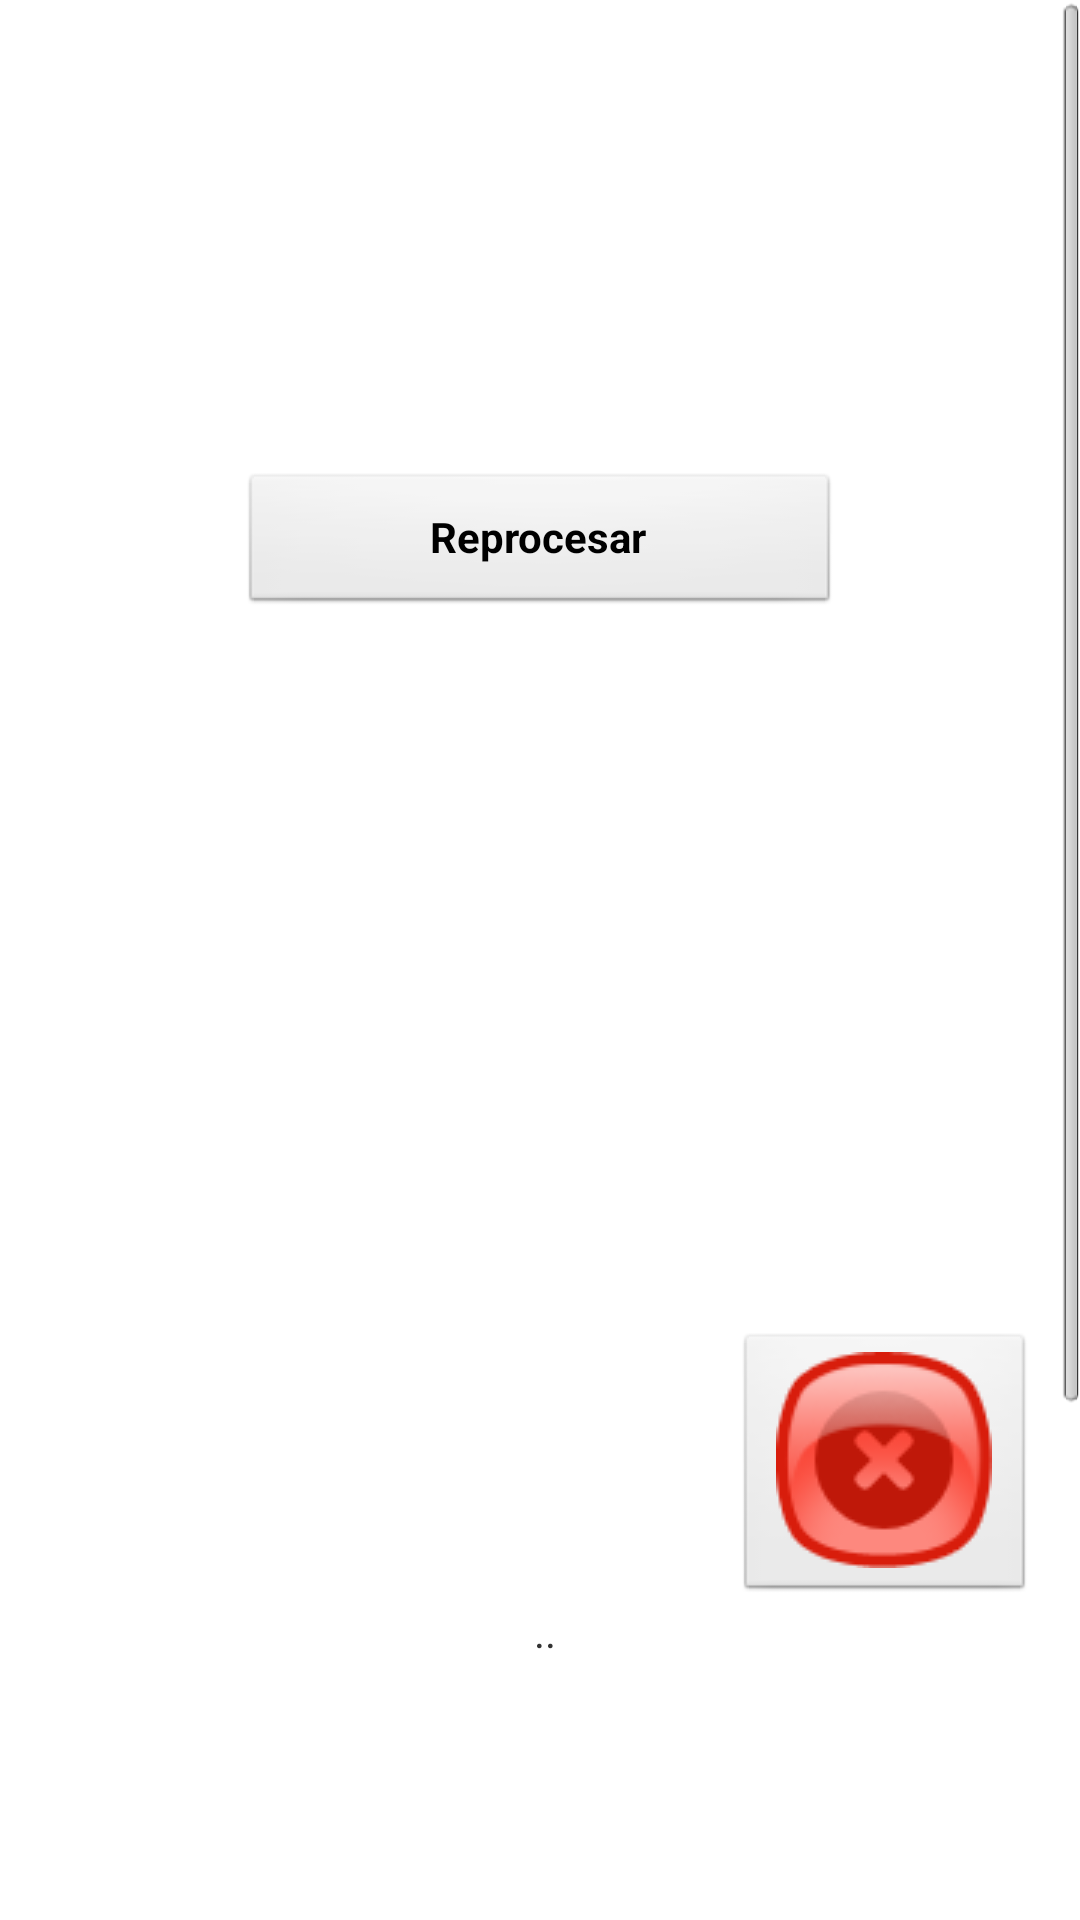

Write the Android layout XML for this screen, with the resource values it uses.
<!-- AndroidManifest.xml: application theme AppTheme -->
<!-- res/layout/activity_reprocesar.xml -->
<?xml version="1.0" encoding="utf-8"?>
<ScrollView 
      xmlns:android="http://schemas.android.com/apk/res/android"
      android:id="@+id/scroll" 
      android:layout_width="fill_parent"
      android:layout_height="wrap_content">

<LinearLayout
    android:id="@+id/layout1"
    android:layout_width="match_parent"
    android:layout_marginTop="10dp"
    android:layout_height="470dp"
    android:background="@drawable/fverde"
    android:gravity="center_horizontal"
    android:orientation="vertical" 
       android:paddingBottom="300dp"
    >

    <TextView
        android:layout_width="wrap_content"
        android:layout_height="wrap_content"
        android:gravity="center_horizontal"
        android:paddingBottom="15dp"
        android:paddingLeft="5dp"
        android:paddingRight="5dp"
        android:paddingTop="7dp"
        android:text="CENSO"
        android:textColor="@android:color/white"
        android:textSize="25dp" />

    <LinearLayout
        android:layout_width="wrap_content"
        android:layout_height="wrap_content"
        android:gravity="center_horizontal"
        android:orientation="horizontal" >
    </LinearLayout>

    <LinearLayout
        android:layout_width="wrap_content"
        android:layout_height="wrap_content"
        android:gravity="center_horizontal"
        android:orientation="horizontal" >
    </LinearLayout>

    <TextView
        android:id="@+id/textViewCantComparendostitle"
        android:layout_width="wrap_content"
        android:layout_height="wrap_content"
        android:text="Viviendas sin enviar:"
        android:textAppearance="?android:attr/textAppearanceLarge"
        android:textColor="@android:color/white" />

    <LinearLayout
        android:layout_width="wrap_content"
        android:layout_height="wrap_content"
        android:gravity="center_horizontal"
        android:orientation="horizontal" >

        <TextView
            android:id="@+id/textViewCantComparendos"
            android:layout_width="wrap_content"
            android:layout_height="wrap_content"
            android:text="0"
            android:textAppearance="?android:attr/textAppearanceLarge"
            android:textColor="@android:color/white" />

    </LinearLayout>

    <TextView
        android:id="@+id/textViewMensajeReproceso"
        android:layout_width="wrap_content"
        android:layout_height="wrap_content"
        android:textColor="@android:color/white" 
        android:layout_marginBottom="7dp"
        android:layout_marginTop="7dp"
        />


  <Button
            android:id="@+id/buttonReprocesar"
            android:layout_width="200dp"
            android:layout_height="wrap_content"     
            android:text="Reprocesar"
            android:textColor="@android:color/black"
            android:textStyle="bold"
            android:width="160dp" 
            android:layout_marginBottom="15dp"
            />
       <TextView
        android:id="@+id/resultado"
        android:layout_width="wrap_content"
        android:layout_height="wrap_content"
        android:textColor="@android:color/holo_red_dark" 
        android:textSize="25dp"
        android:layout_marginBottom="7dp"
        android:layout_marginTop="7dp"
        />
    
    <ProgressBar
        android:id="@+id/progressBarAgentes"
        style="?android:attr/progressBarStyleLarge"
        android:layout_width="wrap_content"
        android:layout_height="wrap_content"
        android:visibility="invisible" />

    <ImageView
        android:id="@+id/imageViewReenviar"
        android:layout_width="76dp"
        android:layout_height="100dp"
        android:layout_weight="0.15" />

    <ImageButton
        android:id="@+id/imageButtonSalirReproceso"
        android:layout_width="100dp"
        android:layout_height="wrap_content"
        android:layout_marginRight="15dp"
        android:layout_gravity="right"
        android:src="@drawable/ic_salir" />

  

    <TextView
        android:layout_width="wrap_content"
        android:layout_height="wrap_content"
        android:paddingBottom="2dp"
        android:text=" .." />

    <TextView
        android:layout_width="wrap_content"
        android:layout_height="wrap_content"
        android:background="@drawable/fverde"
        android:gravity="center"
     
        android:text="CENSO © 2016-Todos los Derechos Reservados"
        android:textColor="@android:color/white" />
</LinearLayout>

</ScrollView>
<!-- resources referenced by this layout -->
<resources>
  <!-- drawable ic_salir: png bitmap (drawable, 5706 bytes) -->
  <style name="AppTheme" parent="AppBaseTheme">
          
      </style>
  <style name="AppBaseTheme" parent="android:Theme.Light">
          
      </style>
</resources>
